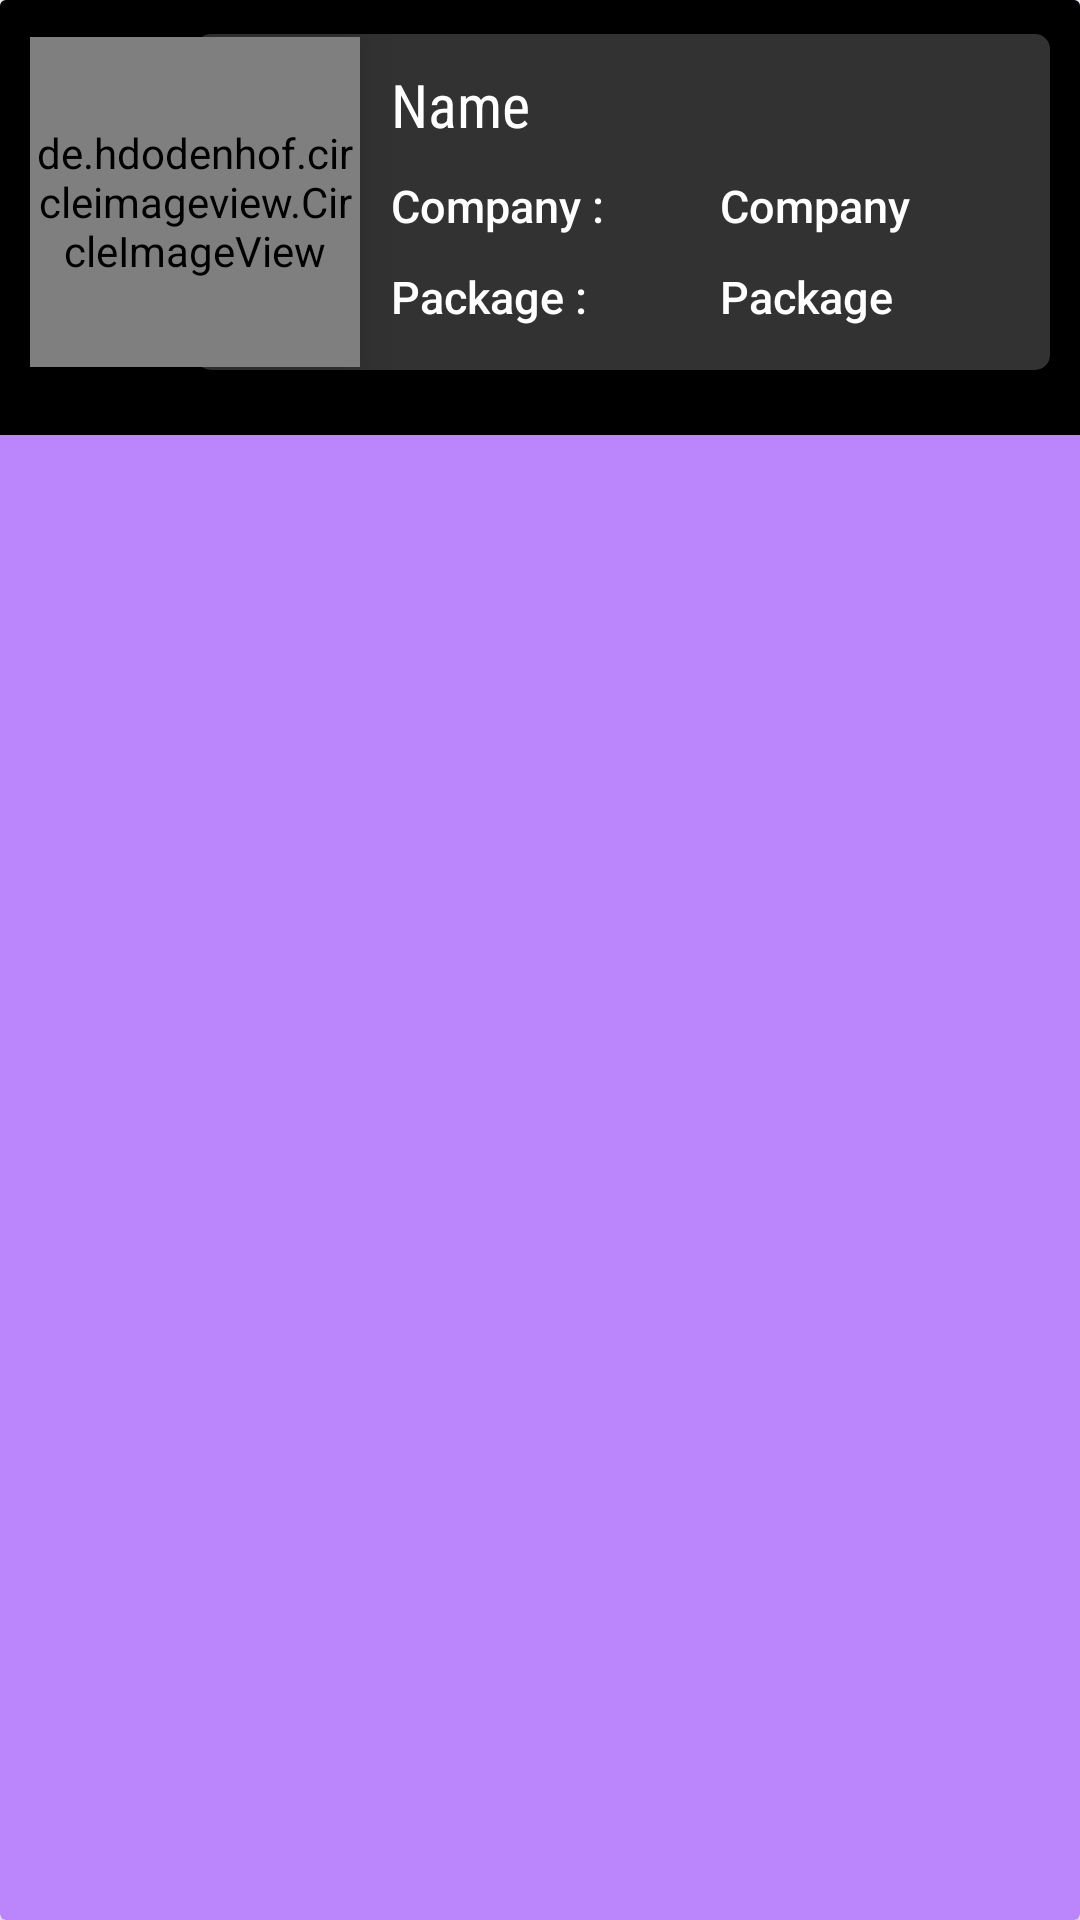

Android layout source for this screen:
<!-- AndroidManifest.xml: application theme Theme.KG -->
<!-- res/layout/placed_student_cardview.xml -->
<?xml version="1.0" encoding="utf-8"?>
<androidx.cardview.widget.CardView xmlns:android="http://schemas.android.com/apk/res/android"
    android:layout_width="match_parent"
    android:layout_height="wrap_content"
    xmlns:app="http://schemas.android.com/apk/res-auto"
    app:cardPreventCornerOverlap="true"
    android:backgroundTint="@color/main_purple"

    >



    <LinearLayout

        android:layout_marginBottom="0.5dp"
        android:layout_width="match_parent"
        android:layout_height="wrap_content"
        android:orientation="horizontal"
        android:gravity="center_vertical"
        android:background="@color/black"
       >
        <de.hdodenhof.circleimageview.CircleImageView
            android:layout_width="110dp"
            android:layout_height="110dp"
            android:elevation="11dp"
            android:src="@drawable/inton"
            android:layout_marginTop="15dp"
            android:layout_marginBottom="20dp"

            android:id="@+id/img"
            app:civ_border_color="#bb86fc"
            app:civ_border_width="2dp"
            android:layout_marginStart="10dp">
        </de.hdodenhof.circleimageview.CircleImageView>

        <LinearLayout
            android:layout_width="match_parent"
            android:layout_height="112dp"
            android:layout_marginTop="5dp"
            android:layout_marginStart="-55dp"
            android:layout_marginBottom="10dp"

            android:layout_marginEnd="10dp"

            android:background="@drawable/button_background"
            android:orientation="vertical"
            android:gravity="center_vertical"
            android:paddingLeft="55dp"

            >

            <LinearLayout
                android:layout_width="match_parent"
                android:layout_height="wrap_content"
                android:orientation="horizontal"
                android:gravity="center_vertical"
                android:layout_marginBottom="5dp">

            <TextView
                android:id="@+id/name"
                android:layout_width="match_parent"
                android:layout_height="wrap_content"
                android:layout_marginLeft="10dp"
                android:text="Name"
                android:layout_weight="1"
                android:textColor="@color/white"
                android:layout_marginStart="10dp"
                android:fontFamily="sans-serif-condensed"
                android:textSize="20sp" />
                <ImageView
                    android:layout_width="wrap_content"
                    android:layout_height="wrap_content"
                    android:id="@+id/delete"
                    android:layout_marginEnd="10dp"
                    android:src="@drawable/baseline_delete_outline_24"
                    android:visibility="invisible"/>
            </LinearLayout>

            <LinearLayout
                android:layout_width="match_parent"
                android:layout_height="wrap_content"
                android:orientation="horizontal">


        <TextView
            android:layout_width="0dp"
            android:layout_height="wrap_content"
            android:layout_marginTop="5dp"
            android:layout_weight="0.2"
            android:layout_marginBottom="5dp"
            android:fontFamily="sans-serif-medium"
            android:layout_marginStart="10dp"
            android:layout_marginEnd="10dp"
            android:text="Company :"
            android:textColor="@color/white"
            android:textSize="15sp"
            />


        <TextView
            android:id="@+id/company"
            android:layout_width="0dp"
            android:layout_marginTop="5dp"
            android:layout_marginBottom="5dp"
            android:layout_height="wrap_content"
            android:layout_weight="0.2"
            android:fontFamily="sans-serif-medium"
            android:layout_marginStart="10dp"
            android:layout_marginEnd="10dp"
            android:text="Company"
            android:textColor="@color/white"
            android:textSize="15sp"
             />
            </LinearLayout>

            <LinearLayout
                android:layout_width="match_parent"
                android:layout_height="wrap_content"
                android:orientation="horizontal"
                >
                <TextView
                    android:layout_width="0dp"
                    android:layout_weight="0.2"
                    android:layout_height="wrap_content"
                    android:layout_marginTop="5dp"
                    android:layout_marginBottom="5dp"
                    android:fontFamily="sans-serif-medium"
                    android:layout_marginStart="10dp"
                    android:layout_marginEnd="10dp"
                    android:text="Package :"
                    android:textColor="@color/white"
                    android:textSize="15sp"

                    />
                <TextView
                    android:id="@+id/pkg"
                    android:layout_width="0dp"
                    android:layout_marginTop="5dp"
                    android:layout_marginBottom="5dp"
                    android:layout_weight="0.2"
                    android:fontFamily="sans-serif-medium"
                    android:layout_height="wrap_content"
                    android:layout_marginStart="10dp"
                    android:layout_marginEnd="10dp"
                    android:text="Package"
                    android:textColor="@color/white"
                    android:textSize="15sp"
                    />
            </LinearLayout>


        </LinearLayout>


    </LinearLayout>


</androidx.cardview.widget.CardView>
<!-- resources referenced by this layout -->
<resources>
  <color name="black">#FF000000</color>
  <color name="main_purple">#bb86fc</color>
  <color name="white">#FFFFFFFF</color>
  <!-- drawable button_background (drawable) -->
  <?xml version = "1.0" encoding = "utf-8" ?>
  
  <selector xmlns:android="http://schemas.android.com/apk/res/android">
      <item android:state_pressed="true" >
          <shape android:shape = "rectangle">
              <corners
                  android:radius="5dp" />
              <solid android:color="#323232" />
              <padding
                  android:left="10dp"
                  android:top="10dp"
                  android:right="10dp"
                  android:bottom="10dp" />
              <stroke android:width="0.5dp"
                  android:color="@color/main_purple"/>
  
  
  
          </shape>
  
      </item>
      <item>
          <shape
              android:shape = "rectangle">
  
  <solid android:color="#323232" />
  
              <corners
                  android:radius="5dp" />
              <padding
                  android:left="10dp"
                  android:top="10dp"
                  android:right="10dp"
                  android:bottom="10dp" />
  
          </shape>
      </item>
  </selector>
  <!-- drawable inton: jpg bitmap (drawable, 14362 bytes) -->
  <style name="Theme.KG" parent="Theme.MaterialComponents.DayNight.DarkActionBar">
          
  
          <item name="colorPrimary">#1F1B24</item>
          <item name="colorPrimaryVariant">#050710</item>
          <item name="colorOnPrimary">@color/white</item>
          
          <item name="colorSecondary">#ace2fe</item>
          <item name="colorSecondaryVariant">#ace2fe</item>
          <item name="colorOnSecondary">@color/black</item>
          
          <item name="android:statusBarColor" tools:targetApi="l">?attr/colorPrimaryVariant</item>
  
          
      </style>
</resources>
